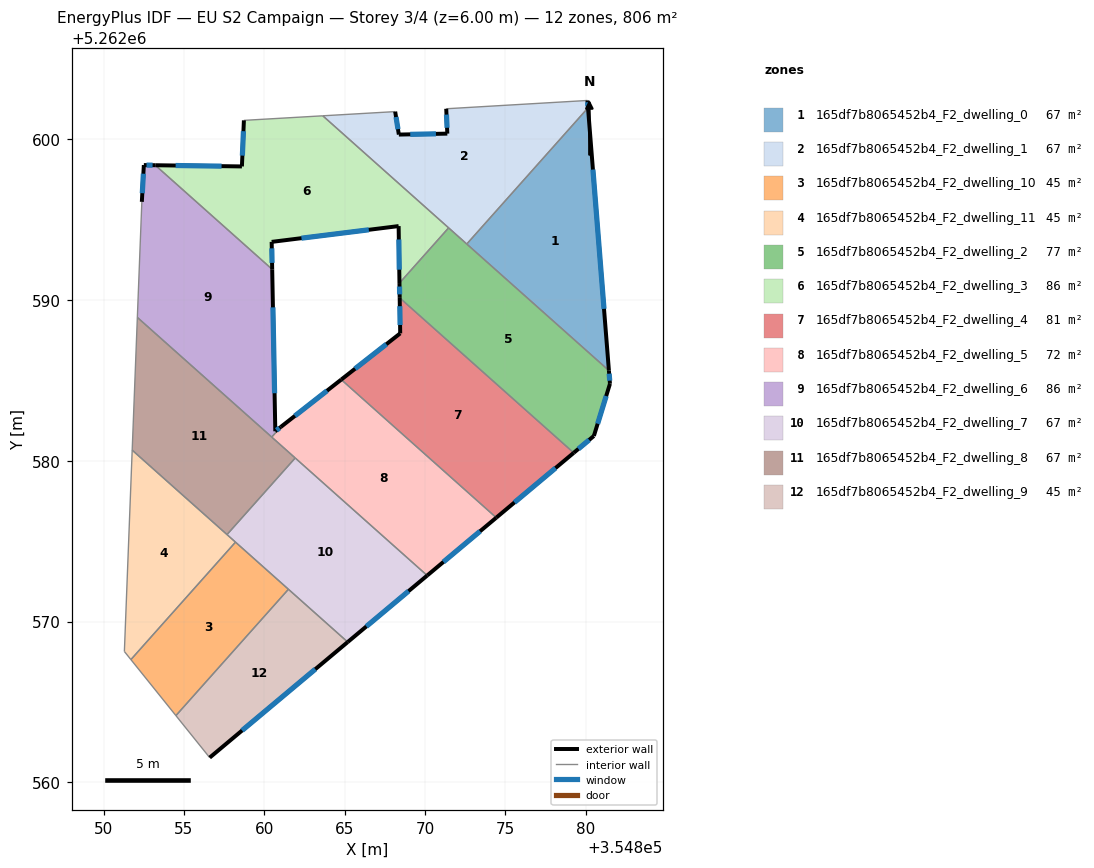
=== STOREY PLAN SPEC (per zone: floor XY polygon, exterior-wall plan segments, windows/doors) ===
zone 1: 165df7b8065452b4_F2_dwelling_0  (67.2 m²)
  floor: (354880.14, 5262601.96) (354881.44, 5262585.62) (354872.60, 5262593.49)
  exterior wall: (354881.44, 5262585.62) – (354880.14, 5262601.96)  [16.4 m]
    window: (354881.14, 5262589.45) – (354880.45, 5262598.12)  [13.8 m²]
  interior walls: 2
zone 2: 165df7b8065452b4_F2_dwelling_1  (67.1 m²)
  floor: (354880.10, 5262602.42) (354880.14, 5262601.96) (354872.60, 5262593.49) (354863.64, 5262601.47) (354868.14, 5262601.73) (354868.37, 5262600.30) (354871.39, 5262600.36) (354871.32, 5262601.90)
  exterior wall: (354880.14, 5262601.96) – (354880.10, 5262602.42)  [0.5 m]
    window: (354880.13, 5262602.07) – (354880.11, 5262602.31)  [0.4 m²]
  exterior wall: (354868.37, 5262600.30) – (354868.14, 5262601.73)  [1.4 m]
    window: (354868.32, 5262600.63) – (354868.20, 5262601.39)  [1.2 m²]
  exterior wall: (354871.39, 5262600.36) – (354868.37, 5262600.30)  [3.0 m]
    window: (354870.68, 5262600.34) – (354869.08, 5262600.31)  [2.5 m²]
  exterior wall: (354871.32, 5262601.90) – (354871.39, 5262600.36)  [1.5 m]
    window: (354871.34, 5262601.54) – (354871.37, 5262600.72)  [1.3 m²]
  interior walls: 5
zone 3: 165df7b8065452b4_F2_dwelling_10  (44.8 m²)
  floor: (354861.50, 5262572.01) (354854.50, 5262564.15) (354851.70, 5262567.63) (354858.21, 5262574.94)
  interior walls: 4
zone 4: 165df7b8065452b4_F2_dwelling_11  (44.8 m²)
  floor: (354858.21, 5262574.94) (354851.70, 5262567.63) (354851.30, 5262568.14) (354851.78, 5262580.67)
  interior walls: 5
zone 5: 165df7b8065452b4_F2_dwelling_2  (77.5 m²)
  floor: (354881.44, 5262585.62) (354881.51, 5262584.79) (354880.51, 5262581.55) (354879.25, 5262580.50) (354868.42, 5262590.14) (354868.41, 5262591.06) (354871.47, 5262594.50)
  exterior wall: (354868.41, 5262591.06) – (354868.42, 5262590.14)  [0.9 m]
    window: (354868.41, 5262590.84) – (354868.42, 5262590.36)  [0.8 m²]
  exterior wall: (354881.51, 5262584.79) – (354881.44, 5262585.62)  [0.8 m]
    window: (354881.49, 5262584.99) – (354881.46, 5262585.42)  [0.7 m²]
  exterior wall: (354880.51, 5262581.55) – (354881.51, 5262584.79)  [3.4 m]
    window: (354880.74, 5262582.31) – (354881.27, 5262584.03)  [2.9 m²]
  exterior wall: (354879.25, 5262580.50) – (354880.51, 5262581.55)  [1.6 m]
    window: (354879.55, 5262580.75) – (354880.21, 5262581.30)  [1.4 m²]
  interior walls: 4
zone 6: 165df7b8065452b4_F2_dwelling_3  (85.8 m²)
  floor: (354871.47, 5262594.50) (354868.41, 5262591.06) (354868.36, 5262594.61) (354860.46, 5262593.62) (354860.49, 5262591.91) (354853.22, 5262598.39) (354858.61, 5262598.32) (354858.73, 5262601.18) (354863.64, 5262601.47)
  exterior wall: (354858.73, 5262601.18) – (354858.61, 5262598.32)  [2.9 m]
    window: (354858.70, 5262600.51) – (354858.64, 5262598.99)  [2.4 m²]
  exterior wall: (354868.36, 5262594.61) – (354868.41, 5262591.06)  [3.5 m]
    window: (354868.37, 5262593.77) – (354868.40, 5262591.89)  [3.0 m²]
  exterior wall: (354860.46, 5262593.62) – (354868.36, 5262594.61)  [8.0 m]
    window: (354862.31, 5262593.85) – (354866.50, 5262594.37)  [6.7 m²]
  exterior wall: (354860.49, 5262591.91) – (354860.46, 5262593.62)  [1.7 m]
    window: (354860.49, 5262592.32) – (354860.47, 5262593.22)  [1.4 m²]
  exterior wall: (354858.61, 5262598.32) – (354853.22, 5262598.39)  [5.4 m]
    window: (354857.34, 5262598.33) – (354854.49, 5262598.37)  [4.5 m²]
  interior walls: 4
zone 7: 165df7b8065452b4_F2_dwelling_4  (81.1 m²)
  floor: (354879.25, 5262580.50) (354874.43, 5262576.46) (354864.79, 5262585.05) (354868.46, 5262587.93) (354868.42, 5262590.14)
  exterior wall: (354874.43, 5262576.46) – (354879.25, 5262580.50)  [6.3 m]
    window: (354875.57, 5262577.41) – (354878.12, 5262579.55)  [5.3 m²]
  exterior wall: (354868.46, 5262587.93) – (354864.79, 5262585.05)  [4.7 m]
    window: (354867.60, 5262587.26) – (354865.65, 5262585.73)  [3.9 m²]
  exterior wall: (354868.42, 5262590.14) – (354868.46, 5262587.93)  [2.2 m]
    window: (354868.43, 5262589.62) – (354868.45, 5262588.45)  [1.9 m²]
  interior walls: 2
zone 8: 165df7b8065452b4_F2_dwelling_5  (72.1 m²)
  floor: (354874.43, 5262576.46) (354870.14, 5262572.87) (354860.47, 5262581.48) (354861.02, 5262582.10) (354864.79, 5262585.05)
  exterior wall: (354864.79, 5262585.05) – (354861.02, 5262582.10)  [4.8 m]
    window: (354863.90, 5262584.36) – (354861.91, 5262582.80)  [4.0 m²]
  exterior wall: (354870.14, 5262572.87) – (354874.43, 5262576.46)  [5.6 m]
    window: (354871.15, 5262573.71) – (354873.42, 5262575.62)  [4.7 m²]
  interior walls: 4
zone 9: 165df7b8065452b4_F2_dwelling_6  (86.5 m²)
  floor: (354860.49, 5262591.91) (354860.69, 5262581.84) (354861.02, 5262582.10) (354860.47, 5262581.48) (354852.10, 5262588.92) (354852.38, 5262596.10) (354852.38, 5262596.11) (354852.51, 5262598.40) (354853.22, 5262598.39)
  exterior wall: (354852.51, 5262598.40) – (354852.38, 5262596.11)  [2.3 m]
    window: (354852.48, 5262597.86) – (354852.41, 5262596.65)  [1.9 m²]
  exterior wall: (354853.22, 5262598.39) – (354852.51, 5262598.40)  [0.7 m]
    window: (354853.05, 5262598.39) – (354852.68, 5262598.40)  [0.6 m²]
  exterior wall: (354860.69, 5262581.84) – (354860.49, 5262591.91)  [10.1 m]
    window: (354860.64, 5262584.21) – (354860.54, 5262589.55)  [8.5 m²]
  exterior wall: (354861.02, 5262582.10) – (354860.69, 5262581.84)  [0.4 m]
    window: (354860.94, 5262582.04) – (354860.77, 5262581.90)  [0.4 m²]
  interior walls: 5
zone 10: 165df7b8065452b4_F2_dwelling_7  (67.1 m²)
  floor: (354870.14, 5262572.87) (354865.19, 5262568.73) (354857.68, 5262575.41) (354861.92, 5262580.18)
  exterior wall: (354865.19, 5262568.73) – (354870.14, 5262572.87)  [6.4 m]
    window: (354866.35, 5262569.70) – (354868.97, 5262571.89)  [5.4 m²]
  interior walls: 5
zone 11: 165df7b8065452b4_F2_dwelling_8  (67.2 m²)
  floor: (354861.92, 5262580.18) (354857.68, 5262575.41) (354851.78, 5262580.67) (354852.10, 5262588.92)
  interior walls: 5
zone 12: 165df7b8065452b4_F2_dwelling_9  (44.8 m²)
  floor: (354865.19, 5262568.73) (354856.60, 5262561.54) (354854.50, 5262564.15) (354861.50, 5262572.01)
  exterior wall: (354856.60, 5262561.54) – (354865.19, 5262568.73)  [11.2 m]
    window: (354858.62, 5262563.23) – (354863.17, 5262567.04)  [9.5 m²]
  interior walls: 3

=== DERIVED (storey summary) ===
Building: EU S2 Campaign
Storey: 3 of 4  (floor level z = 6.00 m)
Storey gross floor area: 805.8 m²
Zones on this storey: 12
  - 165df7b8065452b4_F2_dwelling_0: floor 67.2 m²; exterior wall 16.4 m (49.2 m²); 1 window(s) 13.8 m²; WWR 28.1%
  - 165df7b8065452b4_F2_dwelling_1: floor 67.1 m²; exterior wall 6.5 m (19.4 m²); 4 window(s) 5.5 m²; WWR 28.1%
  - 165df7b8065452b4_F2_dwelling_10: floor 44.8 m²
  - 165df7b8065452b4_F2_dwelling_11: floor 44.8 m²
  - 165df7b8065452b4_F2_dwelling_2: floor 77.5 m²; exterior wall 6.8 m (20.3 m²); 4 window(s) 5.7 m²; WWR 28.1%
  - 165df7b8065452b4_F2_dwelling_3: floor 85.8 m²; exterior wall 21.5 m (64.4 m²); 5 window(s) 18.1 m²; WWR 28.1%
  - 165df7b8065452b4_F2_dwelling_4: floor 81.1 m²; exterior wall 13.2 m (39.5 m²); 3 window(s) 11.1 m²; WWR 28.1%
  - 165df7b8065452b4_F2_dwelling_5: floor 72.1 m²; exterior wall 10.4 m (31.2 m²); 2 window(s) 8.8 m²; WWR 28.1%
  - 165df7b8065452b4_F2_dwelling_6: floor 86.5 m²; exterior wall 13.5 m (40.5 m²); 4 window(s) 11.4 m²; WWR 28.1%
  - 165df7b8065452b4_F2_dwelling_7: floor 67.1 m²; exterior wall 6.4 m (19.3 m²); 1 window(s) 5.4 m²; WWR 28.1%
  - 165df7b8065452b4_F2_dwelling_8: floor 67.2 m²
  - 165df7b8065452b4_F2_dwelling_9: floor 44.8 m²; exterior wall 11.2 m (33.6 m²); 1 window(s) 9.5 m²; WWR 28.1%
Zone adjacency (shared interzone walls):
  - 165df7b8065452b4_F2_dwelling_0 ↔ 165df7b8065452b4_F2_dwelling_1
  - 165df7b8065452b4_F2_dwelling_0 ↔ 165df7b8065452b4_F2_dwelling_2
  - 165df7b8065452b4_F2_dwelling_1 ↔ 165df7b8065452b4_F2_dwelling_2
  - 165df7b8065452b4_F2_dwelling_1 ↔ 165df7b8065452b4_F2_dwelling_3
  - 165df7b8065452b4_F2_dwelling_10 ↔ 165df7b8065452b4_F2_dwelling_11
  - 165df7b8065452b4_F2_dwelling_10 ↔ 165df7b8065452b4_F2_dwelling_7
  - 165df7b8065452b4_F2_dwelling_10 ↔ 165df7b8065452b4_F2_dwelling_9
  - 165df7b8065452b4_F2_dwelling_11 ↔ 165df7b8065452b4_F2_dwelling_7
  - 165df7b8065452b4_F2_dwelling_11 ↔ 165df7b8065452b4_F2_dwelling_8
  - 165df7b8065452b4_F2_dwelling_2 ↔ 165df7b8065452b4_F2_dwelling_3
  - 165df7b8065452b4_F2_dwelling_2 ↔ 165df7b8065452b4_F2_dwelling_4
  - 165df7b8065452b4_F2_dwelling_3 ↔ 165df7b8065452b4_F2_dwelling_6
  - 165df7b8065452b4_F2_dwelling_4 ↔ 165df7b8065452b4_F2_dwelling_5
  - 165df7b8065452b4_F2_dwelling_5 ↔ 165df7b8065452b4_F2_dwelling_6
  - 165df7b8065452b4_F2_dwelling_5 ↔ 165df7b8065452b4_F2_dwelling_7
  - 165df7b8065452b4_F2_dwelling_5 ↔ 165df7b8065452b4_F2_dwelling_8
  - 165df7b8065452b4_F2_dwelling_6 ↔ 165df7b8065452b4_F2_dwelling_8
  - 165df7b8065452b4_F2_dwelling_7 ↔ 165df7b8065452b4_F2_dwelling_8
  - 165df7b8065452b4_F2_dwelling_7 ↔ 165df7b8065452b4_F2_dwelling_9